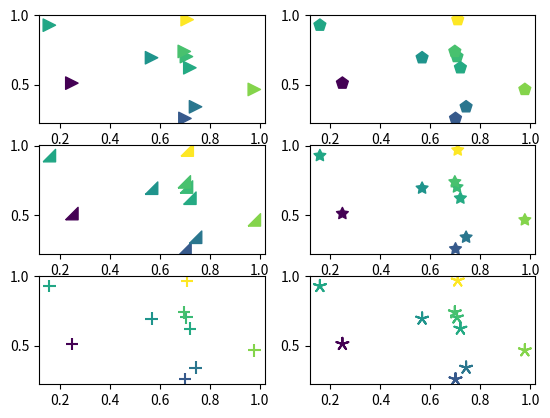

Here is the Python script that generated this plot:
#-------------------------------------------------------------------------------
# Purpose:     2019 Power Python
# Author:      Cho
#-------------------------------------------------------------------------------

import matplotlib.pyplot as plt
import numpy as np



# Fixing random state for reproducibility
np.random.seed(19680801)


x = np.random.rand(10)
y = np.random.rand(10)
z = np.sqrt(x**2 + y**2)

plt.subplot(321)
plt.scatter(x, y, s=80, c=z, marker=">")

plt.subplot(322)
plt.scatter(x, y, s=80, c=z, marker=(5, 0))

verts = np.array([[-1, -1], [1, -1], [1, 1], [-1, -1]])
plt.subplot(323)
plt.scatter(x, y, s=80, c=z, marker=verts)

plt.subplot(324)
plt.scatter(x, y, s=80, c=z, marker=(5, 1))

plt.subplot(325)
plt.scatter(x, y, s=80, c=z, marker='+')

plt.subplot(326)
plt.scatter(x, y, s=80, c=z, marker=(5, 2))

plt.show()